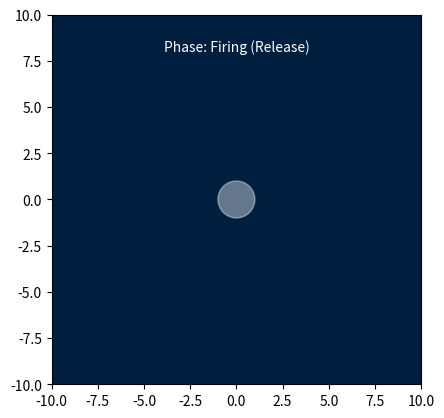

Generate this figure with matplotlib:
import numpy as np
import matplotlib.pyplot as plt
import matplotlib.animation as animation

# 设置参数
frames = 100
t = np.linspace(0, 2*np.pi, frames)

# 模拟气泡半径变化 (Rayleigh-Plesset方程的简化拟合)
# 快速膨胀，然后震荡衰减
radius = 5 * np.exp(-0.2*t) * np.sin(3*t) + 1
radius[radius < 0.5] = 0.5 # 保持最小半径

fig, ax = plt.subplots()
ax.set_xlim(-10, 10)
ax.set_ylim(-10, 10)
ax.set_aspect('equal')
ax.set_facecolor('#001f3f') # 深海蓝背景

bubble = plt.Circle((0, 0), 0.1, color='white', alpha=0.7)
ax.add_patch(bubble)

title = ax.text(0, 8, "Gemini Airgun Bubble Oscillation", ha='center', color='white')

def animate(i):
    r = radius[i]
    # 模拟气泡大小变化
    bubble.set_radius(r)
    # 模拟震荡时的透明度变化
    bubble.set_alpha(0.4 + 0.3 * np.sin(i/5))
    
    if i < 10:
        title.set_text("Phase: Firing (Release)")
    elif 10 <= i < 40:
         title.set_text("Phase: Expansion (Low Freq Generation)")
    else:
         title.set_text("Phase: Collapse & Damping")
    return bubble, title

ani = animation.FuncAnimation(fig, animate, frames=frames, interval=50, blit=True)

# 保存为gif (需要安装imagemagick或ffmpeg)
# ani.save('airgun_demo.gif', writer='imagemagick')
plt.show()